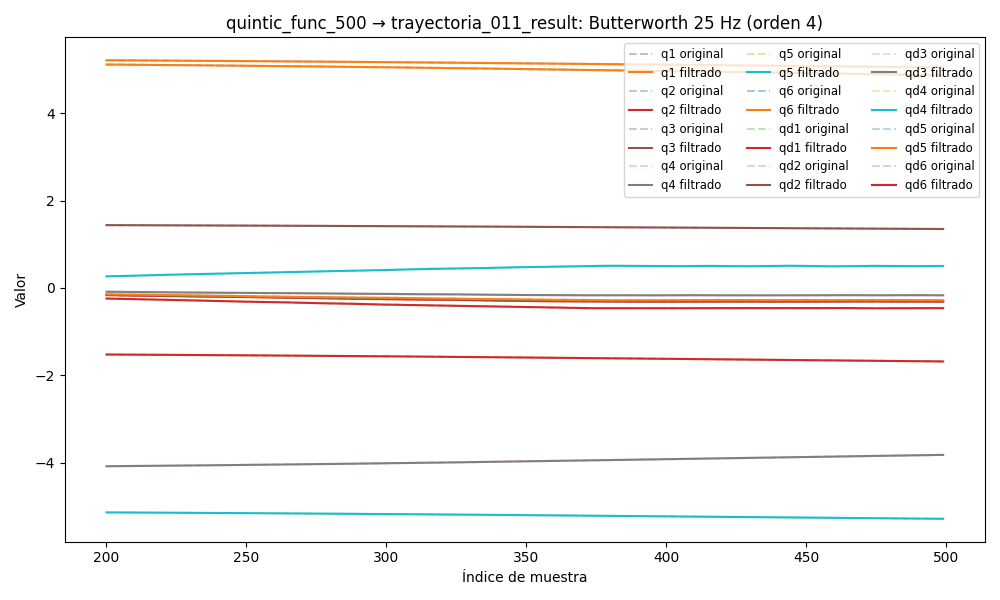

The file beside this chart, header and first rows:
timestamp, q1, q2, q3, q4, q5, q6, qd1, qd2, qd3, qd4, qd5, qd6, tau1, tau2, tau3, tau4, tau5, tau6
1749039656, 5.238, -1.501, 1.451, -4.128, -5.118, 5.154, -0.0004326, 0.001395, 0.0001693, 6.914890554464405e-05, 0.001098, -0.001929, 0.1536, -0.336, -0.4961, 0.5021, 0.1271, 0.005687
1749039656, 5.238, -1.501, 1.451, -4.128, -5.118, 5.154, -0.0004105, 0.001401, 0.0002334, 7.015044634386594e-05, 0.001102, -0.001744, 0.1697, -0.286, -0.5006, 0.5117, 0.1387, -0.0008179
1749039656, 5.238, -1.501, 1.451, -4.128, -5.118, 5.154, -0.0003878, 0.001411, 0.0002979, 7.084108701550569e-05, 0.00111, -0.001562, 0.1697, -0.286, -0.5006, 0.5117, 0.1387, -0.0008179
1749039656, 5.238, -1.501, 1.451, -4.128, -5.118, 5.154, -0.0003641, 0.001429, 0.0003628, 7.084834769703503e-05, 0.001123, -0.001386, 0.1562, -0.288, -0.502, 0.4969, 0.1352, -0.002099
1749039656, 5.238, -1.501, 1.451, -4.128, -5.118, 5.154, -0.0003388, 0.001457, 0.0004279, 6.978273569460055e-05, 0.001144, -0.001221, 0.1915, -0.2761, -0.5002, 0.4993, 0.1324, -0.005126
1749039656, 5.238, -1.501, 1.451, -4.128, -5.118, 5.154, -0.0003117, 0.001497, 0.0004929, 6.727302782081843e-05, 0.001173, -0.001069, 0.1915, -0.2761, -0.5002, 0.4993, 0.1324, -0.005126
1749039656, 5.238, -1.501, 1.451, -4.128, -5.118, 5.154, -0.0002827, 0.00155, 0.0005573, 6.300924475065488e-05, 0.001211, -0.0009306, 0.1792, -0.2997, -0.5018, 0.4915, 0.1339, 0.001826
1749039656, 5.238, -1.501, 1.451, -4.128, -5.118, 5.154, -0.0002518, 0.001614, 0.0006207, 5.6790676156461235e-05, 0.00126, -0.0008078, 0.1792, -0.2997, -0.5018, 0.4915, 0.1339, 0.001826
1749039656, 5.238, -1.501, 1.451, -4.128, -5.118, 5.154, -0.0002193, 0.001687, 0.0006822, 4.857494459794669e-05, 0.001318, -0.000701, 0.2095, -0.2809, -0.4983, 0.4923, 0.1303, 0.003209
1749039656, 5.238, -1.501, 1.451, -4.128, -5.118, 5.154, -0.0001858, 0.001766, 0.0007409, 3.852283858734687e-05, 0.001386, -0.0006101, 0.1791, -0.2632, -0.4834, 0.5153, 0.148, 0.01338
1749039656, 5.238, -1.501, 1.451, -4.128, -5.118, 5.154, -0.0001519, 0.00185, 0.0007959, 2.7032687091500945e-05, 0.001459, -0.0005349, 0.1791, -0.2632, -0.4834, 0.5153, 0.148, 0.01338
1749039656, 5.238, -1.501, 1.451, -4.128, -5.118, 5.154, -0.0001184, 0.001933, 0.0008461, 1.4757584114937772e-05, 0.001536, -0.0004748, 0.1744, -0.2962, -0.4904, 0.4746, 0.1466, -0.004948
1749039656, 5.238, -1.501, 1.451, -4.128, -5.118, 5.154, -8.641406065659855e-05, 0.002014, 0.0008905, 2.5989891435483074e-06, 0.001614, -0.0004291, 0.2113, -0.2932, -0.4966, 0.4818, 0.1379, 0.003525
1749039656, 5.238, -1.501, 1.451, -4.128, -5.118, 5.154, -5.667695474298946e-05, 0.002088, 0.0009281, -8.328711264148008e-06, 0.001688, -0.0003969, 0.1981, -0.2734, -0.4962, 0.5041, 0.1412, 0.02188
1749039656, 5.238, -1.501, 1.451, -4.128, -5.118, 5.154, -2.998019146705215e-05, 0.002152, 0.0009581, -1.6766110441752757e-05, 0.001755, -0.0003773, 0.1997, -0.2878, -0.5056, 0.4812, 0.136, 0.01443
1749039656, 5.238, -1.501, 1.451, -4.128, -5.118, 5.154, -6.847264970834475e-06, 0.002204, 0.00098, -2.1409759239297474e-05, 0.001811, -0.0003691, 0.1851, -0.2997, -0.4827, 0.4846, 0.1334, 0.0217
1749039656, 5.238, -1.501, 1.451, -4.128, -5.118, 5.154, 1.2529299179821504e-05, 0.002241, 0.0009936, -2.104339559964011e-05, 0.001854, -0.000371, 0.1817, -0.2905, -0.4937, 0.4828, 0.1369, 0.01306
1749039656, 5.238, -1.501, 1.451, -4.128, -5.118, 5.154, 2.837829517972705e-05, 0.002262, 0.0009989, -1.4692860834772425e-05, 0.001883, -0.000381, 0.2051, -0.2805, -0.4953, 0.4933, 0.1388, 0.01862
1749039656, 5.238, -1.501, 1.451, -4.128, -5.118, 5.154, 4.142950523849201e-05, 0.002265, 0.0009962, -1.7942330051763517e-06, 0.001897, -0.0003968, 0.2051, -0.2805, -0.4953, 0.4933, 0.1388, 0.01862
1749039656, 5.238, -1.501, 1.451, -4.128, -5.118, 5.154, 5.298092736665305e-05, 0.00225, 0.0009863, 1.7639201763622274e-05, 0.001897, -0.0004157, 0.1986, -0.2917, -0.5001, 0.4839, 0.1367, 0.01476
1749039656, 5.238, -1.501, 1.451, -4.128, -5.118, 5.154, 6.495072591104326e-05, 0.002219, 0.0009698, 4.2869136042826864e-05, 0.001887, -0.0004339, 0.1986, -0.2917, -0.5001, 0.4839, 0.1367, 0.01476
1749039656, 5.238, -1.501, 1.451, -4.128, -5.118, 5.154, 7.990843466154164e-05, 0.002173, 0.0009475, 7.232442672876577e-05, 0.001868, -0.0004475, 0.2093, -0.3179, -0.4908, 0.477, 0.1371, 0.0247
1749039656, 5.238, -1.501, 1.451, -4.128, -5.118, 5.154, 0.0001011, 0.002115, 0.0009203, 0.0001036, 0.001846, -0.0004518, 0.2397, -0.2642, -0.4962, 0.4811, 0.1357, 0.02244
1749039656, 5.238, -1.501, 1.451, -4.128, -5.118, 5.154, 0.0001323, 0.002048, 0.0008889, 0.0001333, 0.001824, -0.0004425, 0.2397, -0.2642, -0.4962, 0.4811, 0.1357, 0.02244
1749039656, 5.238, -1.501, 1.451, -4.128, -5.118, 5.154, 0.0001779, 0.001977, 0.0008538, 0.0001575, 0.001805, -0.0004153, 0.2071, -0.2934, -0.4776, 0.4746, 0.1317, -0.006711
1749039656, 5.238, -1.501, 1.451, -4.128, -5.118, 5.154, 0.0002424, 0.001906, 0.0008157, 0.0001718, 0.001793, -0.0003671, 0.2071, -0.2934, -0.4776, 0.4746, 0.1317, -0.006711
1749039656, 5.238, -1.501, 1.451, -4.128, -5.118, 5.154, 0.0003305, 0.001841, 0.0007751, 0.0001717, 0.001788, -0.0002961, 0.1991, -0.3102, -0.4956, 0.4752, 0.142, 0.01498
1749039656, 5.238, -1.501, 1.451, -4.128, -5.118, 5.154, 0.0004463, 0.001786, 0.0007328, 0.0001531, 0.001792, -0.0002029, 0.2207, -0.3194, -0.4927, 0.4657, 0.1356, 0.02528
1749039656, 5.238, -1.501, 1.451, -4.128, -5.118, 5.154, 0.0005927, 0.001746, 0.0006894, 0.000113, 0.001803, -9.088586846050064e-05, 0.2207, -0.3194, -0.4927, 0.4657, 0.1356, 0.02528
1749039656, 5.238, -1.501, 1.451, -4.128, -5.118, 5.154, 0.0007711, 0.001723, 0.0006461, 5.010808718342698e-05, 0.00182, 3.311056191962042e-05, 0.2296, -0.3113, -0.5027, 0.4641, 0.1429, 0.02058
1749039656, 5.238, -1.501, 1.451, -4.128, -5.118, 5.154, 0.0009803, 0.001721, 0.0006042, -3.470931432978209e-05, 0.001841, 0.0001587, 0.2802, -0.3163, -0.4917, 0.4574, 0.1295, 0.01515
1749039656, 5.238, -1.501, 1.451, -4.128, -5.118, 5.154, 0.001217, 0.001738, 0.0005653, -0.0001376, 0.00186, 0.0002716, 0.2802, -0.3163, -0.4917, 0.4574, 0.1295, 0.01515
1749039656, 5.238, -1.501, 1.451, -4.128, -5.118, 5.154, 0.001473, 0.001772, 0.000531, -0.0002513, 0.001876, 0.0003542, 0.259, -0.2686, -0.5029, 0.4759, 0.137, 0.009711
1749039656, 5.238, -1.501, 1.451, -4.128, -5.118, 5.154, 0.001738, 0.001817, 0.000503, -0.000365, 0.001885, 0.0003862, 0.259, -0.2686, -0.5029, 0.4759, 0.137, 0.009711
1749039656, 5.238, -1.501, 1.451, -4.128, -5.118, 5.154, 0.002001, 0.001865, 0.0004827, -0.0004645, 0.001884, 0.0003452, 0.2538, -0.2853, -0.516, 0.4786, 0.1428, 0.0009802
1749039656, 5.238, -1.501, 1.451, -4.128, -5.118, 5.154, 0.002244, 0.001905, 0.0004708, -0.0005321, 0.001872, 0.0002087, 0.2385, -0.2704, -0.524, 0.4802, 0.1359, 0.008633
1749039656, 5.238, -1.501, 1.451, -4.128, -5.118, 5.154, 0.002452, 0.001924, 0.0004671, -0.0005479, 0.001847, -4.452726769766633e-05, 0.2524, -0.337, -0.513, 0.4966, 0.1422, -0.01596
1749039656, 5.238, -1.501, 1.451, -4.128, -5.118, 5.154, 0.002607, 0.001909, 0.0004702, -0.0004908, 0.001812, -0.0004327, 0.2826, -0.3207, -0.5185, 0.4873, 0.129, -0.004935
1749039656, 5.238, -1.501, 1.451, -4.128, -5.118, 5.154, 0.002689, 0.001845, 0.0004768, -0.0003398, 0.001768, -0.000969, 0.2443, -0.3225, -0.5396, 0.5205, 0.119, -0.01404
1749039656, 5.238, -1.501, 1.451, -4.128, -5.118, 5.154, 0.002683, 0.001718, 0.000482, -7.555888330683548e-05, 0.001718, -0.001661, 0.2443, -0.3225, -0.5396, 0.5205, 0.119, -0.01404
1749039656, 5.239, -1.501, 1.451, -4.128, -5.118, 5.154, 0.002571, 0.001512, 0.0004788, 0.0003174, 0.001664, -0.002507, 0.2678, -0.3683, -0.5402, 0.5225, 0.129, -0.03964
1749039656, 5.239, -1.501, 1.451, -4.128, -5.118, 5.154, 0.002339, 0.001216, 0.0004582, 0.0008493, 0.001609, -0.0035, 0.2373, -0.3836, -0.568, 0.5463, 0.1184, -0.02233
1749039656, 5.239, -1.501, 1.451, -4.128, -5.118, 5.154, 0.001975, 0.0008185, 0.0004096, 0.001524, 0.001553, -0.004624, 0.2373, -0.3836, -0.568, 0.5463, 0.1184, -0.02233
1749039656, 5.239, -1.501, 1.451, -4.128, -5.118, 5.154, 0.001469, 0.0003093, 0.0003211, 0.002337, 0.001494, -0.005857, 0.2105, -0.441, -0.5919, 0.5917, 0.08573, -0.05217
1749039656, 5.239, -1.501, 1.451, -4.128, -5.118, 5.154, 0.0008166, -0.0003175, 0.0001799, 0.003278, 0.001427, -0.007171, 0.2105, -0.441, -0.5919, 0.5917, 0.08573, -0.05217
1749039656, 5.239, -1.501, 1.451, -4.128, -5.118, 5.154, 1.7901961761509944e-05, -0.001064, -2.6736130766707656e-05, 0.004328, 0.001343, -0.008536, 0.1613, -0.4798, -0.614, 0.6409, 0.05875, -0.06546
1749039656, 5.239, -1.501, 1.451, -4.128, -5.118, 5.154, -0.0009215, -0.00193, -0.0003106, 0.005463, 0.001229, -0.00992, 0.131, -0.485, -0.6351, 0.6386, 0.03855, -0.06262
1749039656, 5.239, -1.501, 1.451, -4.128, -5.118, 5.154, -0.00199, -0.002907, -0.000682, 0.006655, 0.00107, -0.01129, 0.131, -0.485, -0.6351, 0.6386, 0.03855, -0.06262
1749039656, 5.238, -1.501, 1.451, -4.128, -5.118, 5.154, -0.003169, -0.003985, -0.001149, 0.007875, 0.0008472, -0.01263, 0.1327, -0.5146, -0.6612, 0.6672, 0.02174, -0.06151
1749039656, 5.238, -1.501, 1.451, -4.128, -5.118, 5.154, -0.004435, -0.005147, -0.001715, 0.009096, 0.0005412, -0.01391, 0.1277, -0.5595, -0.6584, 0.6843, -0.01827, -0.07206
1749039656, 5.238, -1.501, 1.451, -4.128, -5.118, 5.154, -0.005759, -0.006371, -0.002382, 0.01029, 0.0001327, -0.01511, 0.07152, -0.5863, -0.6751, 0.6807, -0.04117, -0.08189
1749039656, 5.238, -1.501, 1.451, -4.128, -5.118, 5.154, -0.007109, -0.007632, -0.003145, 0.01145, -0.0003958, -0.01624, 0.0177, -0.6031, -0.693, 0.674, -0.09982, -0.07585
1749039656, 5.238, -1.501, 1.451, -4.128, -5.118, 5.154, -0.008453, -0.008904, -0.003997, 0.01257, -0.001059, -0.0173, 0.0177, -0.6031, -0.693, 0.674, -0.09982, -0.07585
1749039656, 5.238, -1.501, 1.451, -4.128, -5.118, 5.154, -0.009758, -0.01016, -0.004924, 0.01364, -0.001865, -0.0183, 0.006742, -0.6409, -0.7369, 0.7029, -0.1472, -0.09235
1749039656, 5.238, -1.501, 1.451, -4.127, -5.118, 5.154, -0.011, -0.01137, -0.00591, 0.01468, -0.00282, -0.01925, -0.01303, -0.6578, -0.7182, 0.6948, -0.1703, -0.07882
1749039656, 5.238, -1.501, 1.451, -4.127, -5.118, 5.154, -0.01215, -0.01253, -0.006934, 0.01571, -0.003921, -0.02019, -0.01303, -0.6578, -0.7182, 0.6948, -0.1703, -0.07882
1749039656, 5.238, -1.501, 1.451, -4.127, -5.118, 5.154, -0.0132, -0.0136, -0.007973, 0.01676, -0.005161, -0.02114, -0.009686, -0.6788, -0.7608, 0.6982, -0.2124, -0.121
1749039656, 5.238, -1.501, 1.451, -4.127, -5.118, 5.154, -0.01414, -0.01459, -0.009001, 0.01787, -0.006529, -0.02213, -0.009686, -0.6788, -0.7608, 0.6982, -0.2124, -0.121
1749039656, 5.238, -1.501, 1.451, -4.127, -5.118, 5.154, -0.01498, -0.0155, -0.009994, 0.01907, -0.008006, -0.02318, -0.02241, -0.6701, -0.7563, 0.7456, -0.2337, -0.1203
1749039656, 5.238, -1.501, 1.451, -4.127, -5.118, 5.154, -0.01574, -0.01632, -0.01093, 0.02039, -0.009574, -0.02431, -0.04312, -0.7043, -0.7711, 0.7764, -0.2381, -0.1422
... 1,830 more rows
